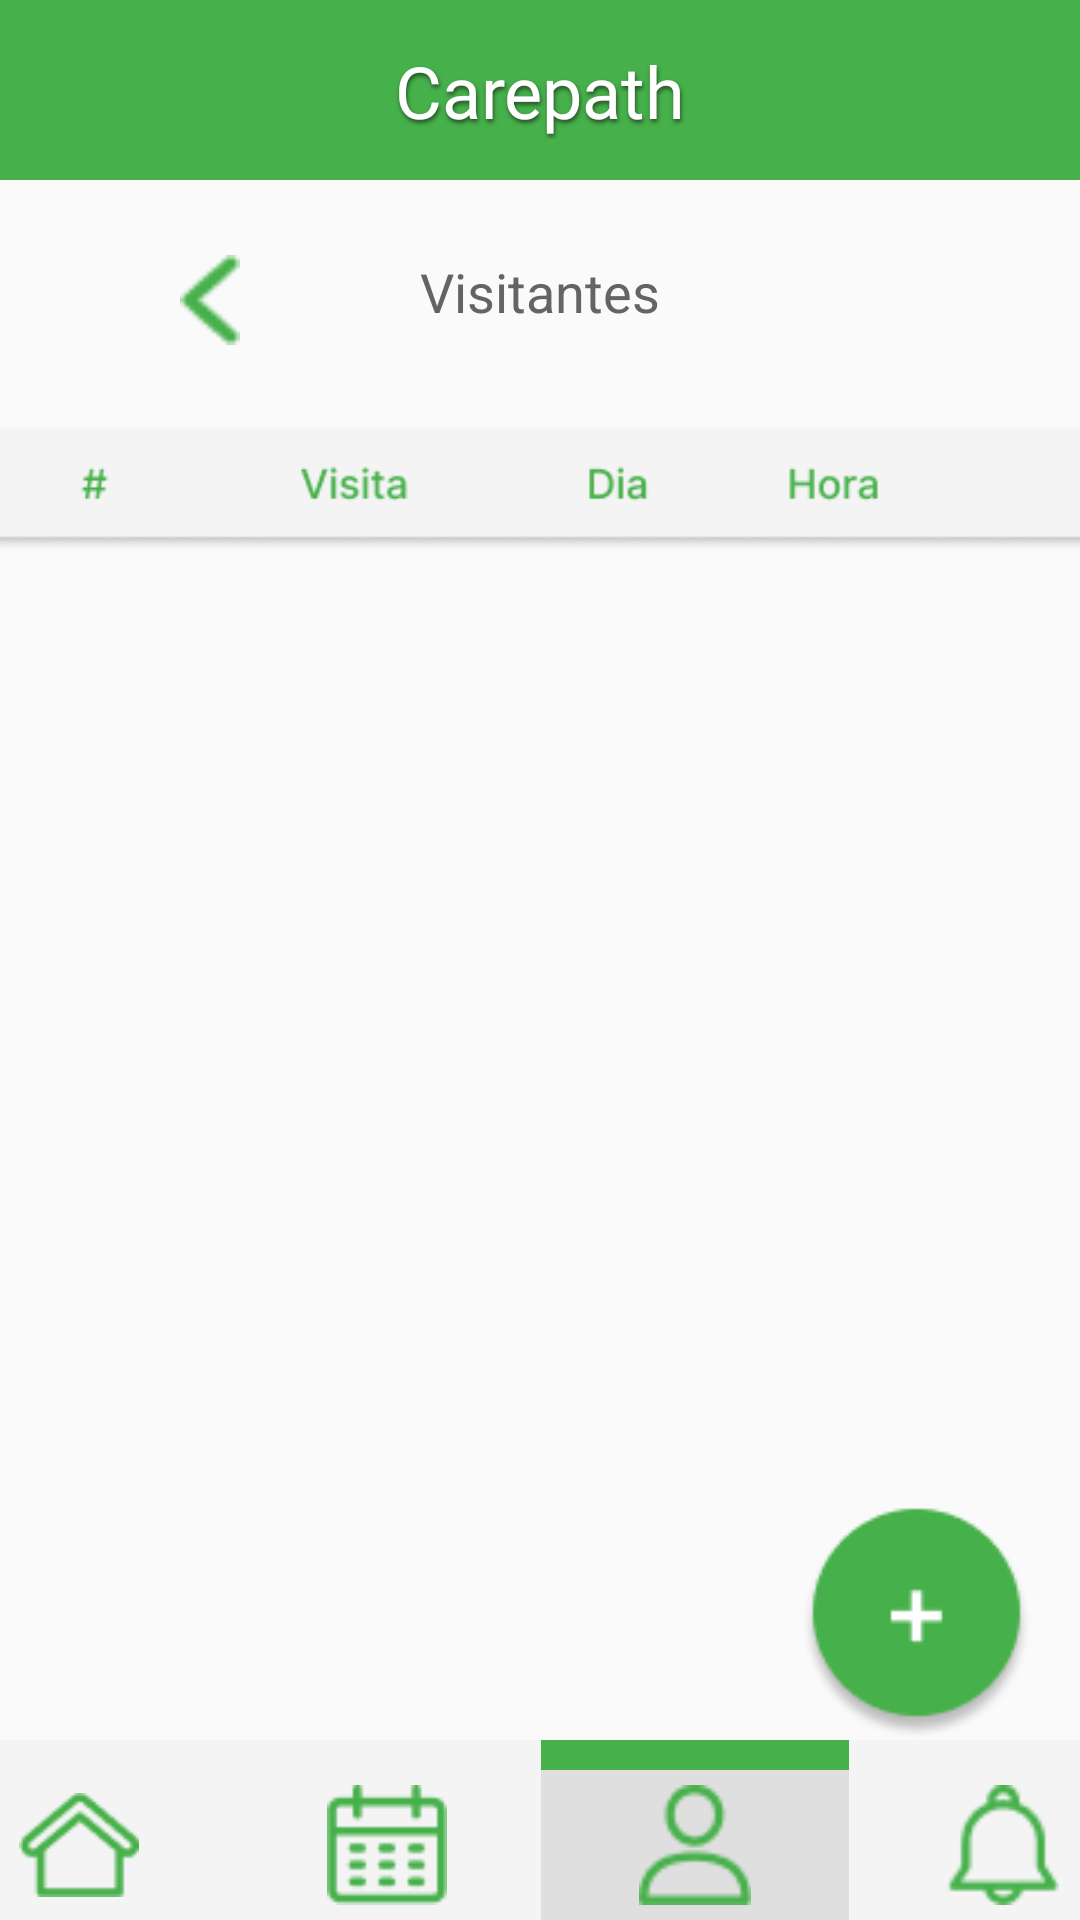

This screen was rendered from an Android layout file. Write that file and the resources it references.
<!-- AndroidManifest.xml: application theme AppTheme -->
<!-- res/layout/activity_visitante.xml -->
<?xml version="1.0" encoding="utf-8"?>
<androidx.constraintlayout.widget.ConstraintLayout xmlns:android="http://schemas.android.com/apk/res/android"
    xmlns:app="http://schemas.android.com/apk/res-auto"
    xmlns:tools="http://schemas.android.com/tools"
    android:layout_width="match_parent"
    android:layout_height="match_parent"
    tools:context=".VisitanteActivity">

    <ImageView
        android:id="@+id/imageView9"
        android:layout_width="wrap_content"
        android:layout_height="wrap_content"
        android:layout_marginTop="25dp"
        app:layout_constraintBottom_toBottomOf="parent"
        app:layout_constraintEnd_toEndOf="parent"
        app:layout_constraintStart_toStartOf="parent"
        app:layout_constraintTop_toBottomOf="@+id/textView"
        app:layout_constraintVertical_bias="0.0"
        app:srcCompat="@drawable/group_77" />

    <TextView
        android:id="@+id/textView"
        android:layout_width="wrap_content"
        android:layout_height="wrap_content"
        android:layout_marginTop="25dp"
        android:text="Visitantes"
        android:textColor="#646464"
        android:textSize="18sp"
        app:layout_constraintBottom_toBottomOf="parent"
        app:layout_constraintEnd_toEndOf="parent"
        app:layout_constraintStart_toStartOf="parent"
        app:layout_constraintTop_toBottomOf="@+id/constraintLayout6"
        app:layout_constraintVertical_bias="0.0" />

    <androidx.constraintlayout.widget.ConstraintLayout
        android:id="@+id/constraintLayout6"
        android:layout_width="0dp"
        android:layout_height="60dp"
        android:background="@color/colorPrimary"
        app:layout_constraintBottom_toBottomOf="parent"
        app:layout_constraintEnd_toEndOf="parent"
        app:layout_constraintStart_toStartOf="parent"
        app:layout_constraintTop_toTopOf="parent"
        app:layout_constraintVertical_bias="0.0">

        <TextView
            android:id="@+id/textView2"
            android:layout_width="wrap_content"
            android:layout_height="wrap_content"
            android:fontFamily="@font/inter_extrabold"
            android:shadowColor="#265028"
            android:shadowDx="1"
            android:shadowDy="3"
            android:shadowRadius="3"
            android:text="Carepath"
            android:textColor="@color/colorWhite"
            android:textSize="24sp"
            app:layout_constraintBottom_toBottomOf="parent"
            app:layout_constraintEnd_toEndOf="parent"
            app:layout_constraintStart_toStartOf="parent"
            app:layout_constraintTop_toTopOf="parent" />
    </androidx.constraintlayout.widget.ConstraintLayout>

    <Button
        android:id="@+id/backVisitanteBtn"
        android:layout_width="20dp"
        android:layout_height="30dp"
        android:layout_marginStart="60dp"
        android:layout_marginTop="25dp"
        android:background="@drawable/vector_4"
        app:layout_constraintBottom_toBottomOf="parent"
        app:layout_constraintEnd_toEndOf="parent"
        app:layout_constraintHorizontal_bias="0.0"
        app:layout_constraintStart_toStartOf="parent"
        app:layout_constraintTop_toBottomOf="@+id/constraintLayout6"
        app:layout_constraintVertical_bias="0.0" />

    <ListView
        android:id="@+id/listaVisitantes"
        android:layout_width="0dp"
        android:layout_height="0dp"
        app:layout_constraintBottom_toTopOf="@+id/agendaBtn"
        app:layout_constraintEnd_toEndOf="parent"
        app:layout_constraintStart_toStartOf="parent"
        app:layout_constraintTop_toBottomOf="@+id/imageView9" />

    <ImageView
        android:id="@+id/aggVisitanteBtn"
        android:layout_width="wrap_content"
        android:layout_height="wrap_content"
        android:layout_marginEnd="15dp"
        app:layout_constraintBottom_toTopOf="@+id/agendaBtn"
        app:layout_constraintEnd_toEndOf="parent"
        app:layout_constraintHorizontal_bias="1.0"
        app:layout_constraintStart_toStartOf="parent"
        app:layout_constraintTop_toBottomOf="@+id/constraintLayout6"
        app:layout_constraintVertical_bias="1.0"
        app:srcCompat="@drawable/group_76" />

    <androidx.constraintlayout.widget.ConstraintLayout
        android:id="@+id/agendaBtn"
        android:layout_width="411dp"
        android:layout_height="60dp"
        android:background="@drawable/rectangle_36"
        app:layout_constraintBottom_toBottomOf="parent"
        app:layout_constraintEnd_toEndOf="parent"
        app:layout_constraintStart_toStartOf="parent">

        <View
            android:id="@+id/view5"
            android:layout_width="102.75dp"
            android:layout_height="60dp"
            android:background="#DFDFDF"
            app:layout_constraintBottom_toBottomOf="parent"
            app:layout_constraintEnd_toStartOf="@+id/view4"
            app:layout_constraintStart_toEndOf="@+id/view2"
            app:layout_constraintTop_toTopOf="parent" />

        <ImageView
            android:id="@+id/botonAgenda"
            android:layout_width="40dp"
            android:layout_height="40dp"
            app:layout_constraintBottom_toBottomOf="parent"
            app:layout_constraintEnd_toEndOf="@+id/view2"
            app:layout_constraintStart_toEndOf="@+id/view"
            app:layout_constraintTop_toTopOf="parent"
            app:layout_constraintVertical_bias="0.75"
            app:srcCompat="@drawable/group_33" />

        <ImageView
            android:id="@+id/botonVisita"
            android:layout_width="40dp"
            android:layout_height="40dp"
            app:layout_constraintBottom_toBottomOf="parent"
            app:layout_constraintEnd_toEndOf="@+id/view3"
            app:layout_constraintStart_toEndOf="@+id/view2"
            app:layout_constraintTop_toTopOf="parent"
            app:layout_constraintVertical_bias="0.75"
            app:srcCompat="@drawable/group_34" />

        <ImageView
            android:id="@+id/botonNotificaciones"
            android:layout_width="40dp"
            android:layout_height="40dp"
            app:layout_constraintBottom_toBottomOf="parent"
            app:layout_constraintEnd_toEndOf="@+id/view4"
            app:layout_constraintStart_toEndOf="@+id/view3"
            app:layout_constraintTop_toTopOf="parent"
            app:layout_constraintVertical_bias="0.75"
            app:srcCompat="@drawable/group_35" />

        <ImageView
            android:id="@+id/botonHome"
            android:layout_width="40dp"
            android:layout_height="40dp"
            app:layout_constraintBottom_toBottomOf="parent"
            app:layout_constraintEnd_toEndOf="@+id/view"
            app:layout_constraintStart_toStartOf="@+id/view"
            app:layout_constraintTop_toTopOf="parent"
            app:layout_constraintVertical_bias="0.75"
            app:srcCompat="@drawable/group" />

        <View
            android:id="@+id/view2"
            android:layout_width="102.75dp"
            android:layout_height="10dp"
            android:background="@drawable/rectangle_36"
            app:layout_constraintBottom_toBottomOf="parent"
            app:layout_constraintEnd_toEndOf="parent"
            app:layout_constraintHorizontal_bias="0.0"
            app:layout_constraintStart_toEndOf="@+id/view"
            app:layout_constraintTop_toTopOf="parent"
            app:layout_constraintVertical_bias="0.0" />

        <View
            android:id="@+id/view4"
            android:layout_width="102.75dp"
            android:layout_height="10dp"
            android:background="@drawable/rectangle_36"
            app:layout_constraintBottom_toBottomOf="parent"
            app:layout_constraintEnd_toEndOf="parent"
            app:layout_constraintHorizontal_bias="0.0"
            app:layout_constraintStart_toEndOf="@+id/view3"
            app:layout_constraintTop_toTopOf="parent"
            app:layout_constraintVertical_bias="0.0" />

        <View
            android:id="@+id/view"
            android:layout_width="102.75dp"
            android:layout_height="10dp"
            android:background="@drawable/rectangle_36"
            app:layout_constraintBottom_toBottomOf="parent"
            app:layout_constraintEnd_toEndOf="parent"
            app:layout_constraintHorizontal_bias="0.0"
            app:layout_constraintStart_toStartOf="parent"
            app:layout_constraintTop_toTopOf="parent"
            app:layout_constraintVertical_bias="0.0" />

        <View
            android:id="@+id/view3"
            android:layout_width="102.75dp"
            android:layout_height="10dp"
            android:background="#46B04A"
            app:layout_constraintBottom_toBottomOf="parent"
            app:layout_constraintEnd_toEndOf="parent"
            app:layout_constraintHorizontal_bias="0.0"
            app:layout_constraintStart_toEndOf="@+id/view2"
            app:layout_constraintTop_toTopOf="parent"
            app:layout_constraintVertical_bias="0.0" />
    </androidx.constraintlayout.widget.ConstraintLayout>

</androidx.constraintlayout.widget.ConstraintLayout>
<!-- resources referenced by this layout -->
<resources>
  <color name="colorPrimary">#46B04A</color>
  <color name="colorWhite">#FFFFFF</color>
  <!-- drawable group: png bitmap (drawable, 946 bytes) -->
  <!-- drawable group_33: png bitmap (drawable, 927 bytes) -->
  <!-- drawable group_34: png bitmap (drawable, 934 bytes) -->
  <!-- drawable group_35: png bitmap (drawable, 810 bytes) -->
  <!-- drawable group_76: png bitmap (drawable, 3313 bytes) -->
  <!-- drawable group_77: png bitmap (drawable, 4174 bytes) -->
  <!-- drawable rectangle_36: png bitmap (drawable, 405 bytes) -->
  <!-- drawable vector_4: png bitmap (drawable, 409 bytes) -->
  <style name="AppTheme" parent="Theme.AppCompat.Light.NoActionBar">
          
          <item name="colorPrimary">@color/colorPrimary</item>
          <item name="colorPrimaryDark">@color/colorBlack</item>
          <item name="colorAccent">@color/colorWhite</item>
      </style>
  <color name="colorBlack">#000000</color>
</resources>
